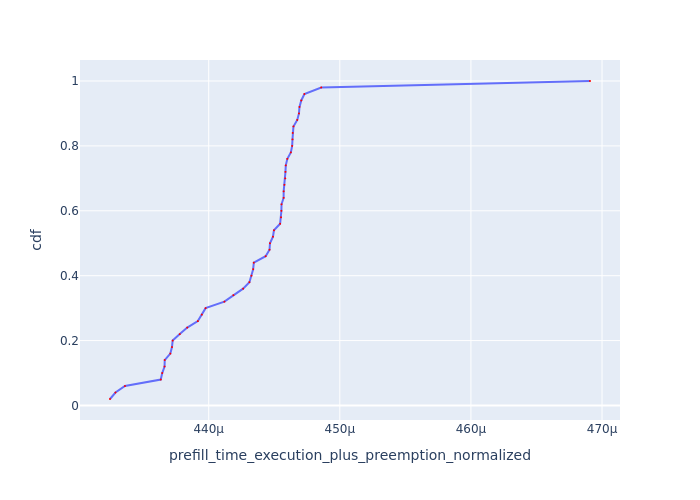

Data behind this chart, as committed beside it:
Request Id, prefill_time_execution_plus_preemption_n…, cdf
0_24, 0.0004325, 0.02
0_10, 0.0004329, 0.04
0_30, 0.0004336, 0.06
0_2, 0.0004363, 0.08
0_19, 0.0004365, 0.1
0_31, 0.0004366, 0.12
0_47, 0.0004366, 0.14
0_39, 0.0004371, 0.16
0_43, 0.0004372, 0.18
0_28, 0.0004372, 0.2
0_8, 0.0004378, 0.22
0_7, 0.0004384, 0.24
0_36, 0.0004392, 0.26
0_1, 0.0004395, 0.28
0_15, 0.0004398, 0.3
0_3, 0.0004412, 0.32
0_26, 0.0004419, 0.34
0_14, 0.0004426, 0.36
0_35, 0.0004431, 0.38
0_11, 0.0004433, 0.4
0_41, 0.0004434, 0.42
0_45, 0.0004434, 0.44
0_40, 0.0004443, 0.46
0_38, 0.0004446, 0.48
0_16, 0.0004447, 0.5
0_37, 0.0004449, 0.52
0_12, 0.000445, 0.54
0_44, 0.0004454, 0.56
0_29, 0.0004455, 0.58
0_27, 0.0004455, 0.6
0_34, 0.0004456, 0.62
0_48, 0.0004457, 0.64
0_18, 0.0004457, 0.66
0_9, 0.0004458, 0.68
0_22, 0.0004458, 0.7
0_6, 0.0004459, 0.72
0_17, 0.0004459, 0.74
0_46, 0.000446, 0.76
0_42, 0.0004463, 0.78
0_33, 0.0004464, 0.8
0_32, 0.0004464, 0.82
0_49, 0.0004464, 0.84
0_13, 0.0004465, 0.86
0_20, 0.0004468, 0.88
0_21, 0.0004469, 0.9
0_23, 0.0004469, 0.92
0_5, 0.0004471, 0.94
0_25, 0.0004473, 0.96
0_4, 0.0004486, 0.98
0_0, 0.0004691, 1.0
